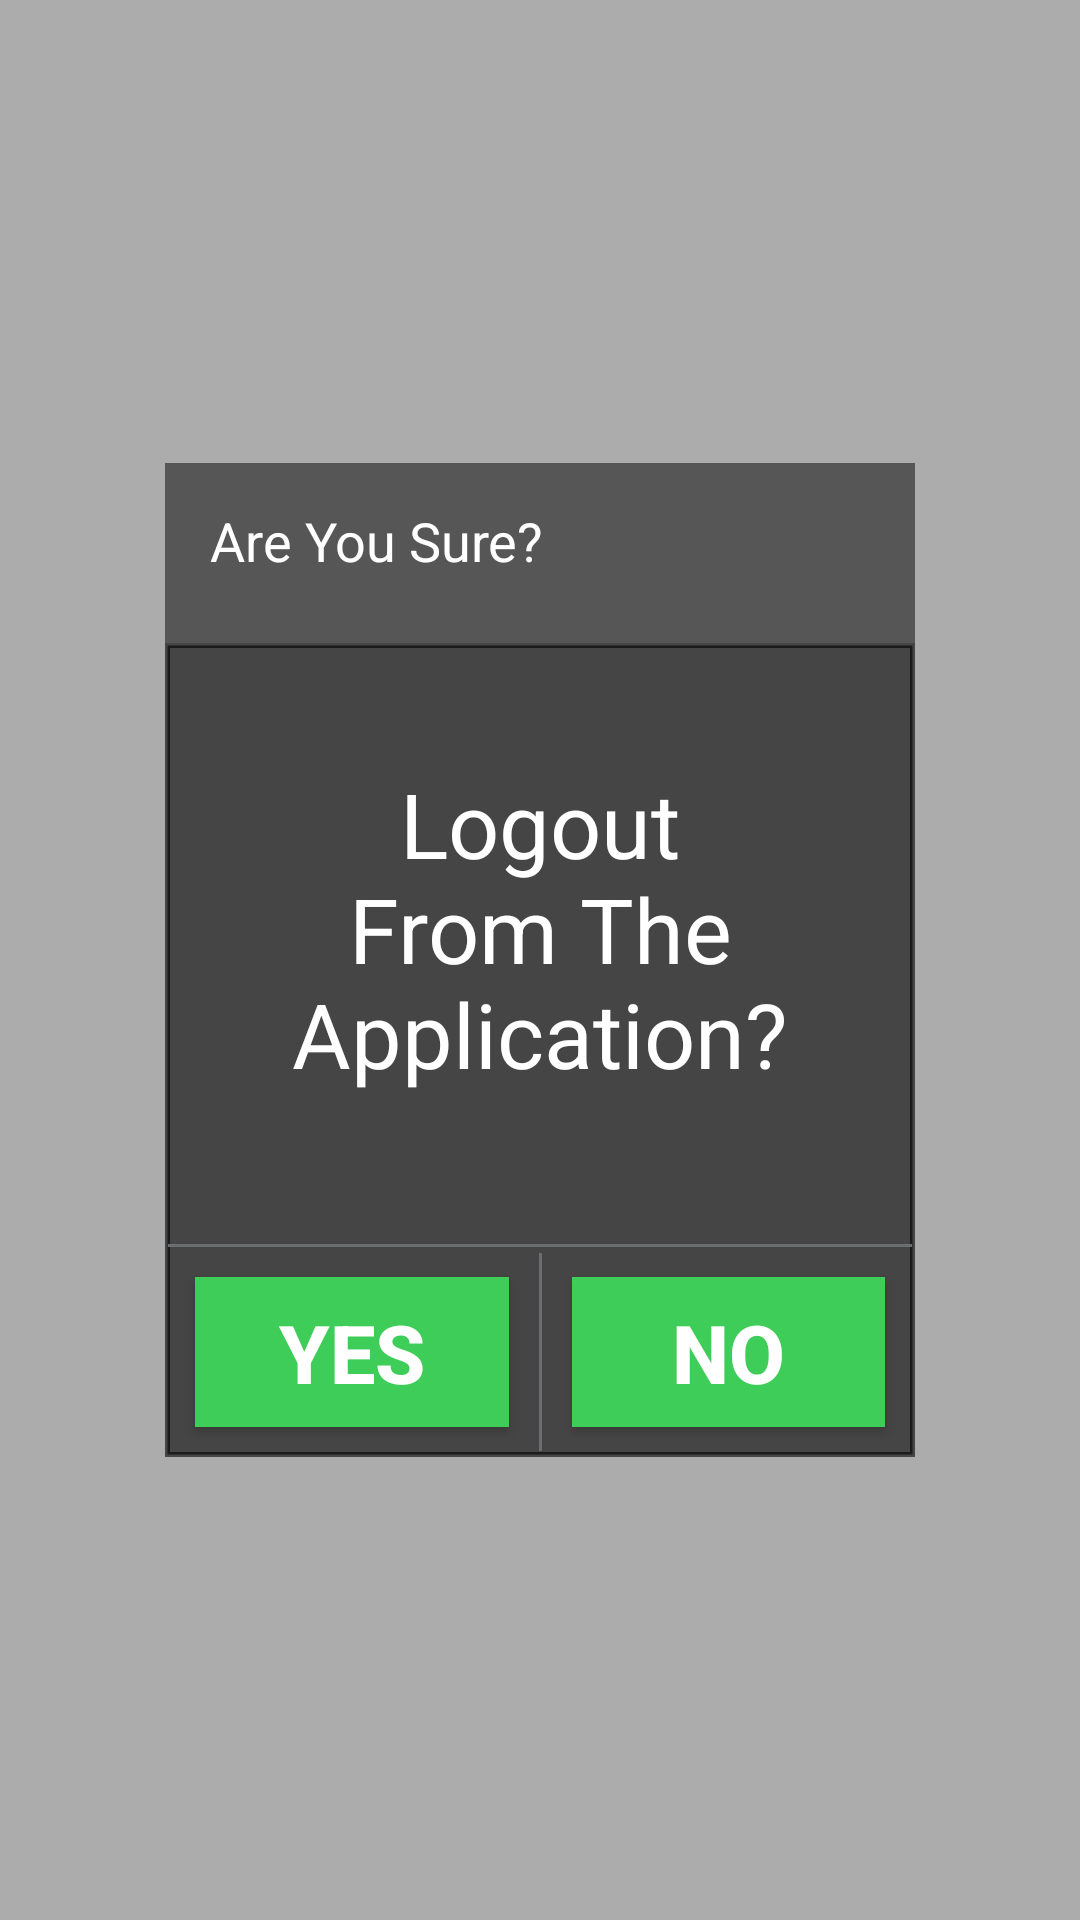

This screen was rendered from an Android layout file. Write that file and the resources it references.
<!-- AndroidManifest.xml: application theme AppTheme -->
<!-- res/layout/popup_logout_confirm.xml -->
<?xml version="1.0" encoding="utf-8"?>

<RelativeLayout xmlns:android="http://schemas.android.com/apk/res/android"
    android:layout_width="fill_parent"
    android:layout_height="fill_parent"
     >

    <View
        android:id="@+id/dummyview"
        android:layout_width="fill_parent"
        android:layout_height="fill_parent"
        android:background="#50000000" />

    <LinearLayout
        android:layout_width="fill_parent"
        android:layout_height="wrap_content"
        android:layout_centerInParent="true"
        android:orientation="vertical"
        android:padding="55dp" >

        <LinearLayout
            android:layout_width="fill_parent"
            android:layout_height="60dp"
            android:background="@drawable/table_header"
            android:gravity="center"
            android:orientation="horizontal"
            android:paddingBottom="13dp"
            android:paddingLeft="5dp"
            android:paddingRight="5dp"
            android:paddingTop="5dp" >



            <TextView
                android:id="@+id/txt_header_title"
                android:layout_width="match_parent"
                android:layout_height="match_parent"
                android:layout_marginLeft="10dp"
                android:gravity="left|center"
                android:text="Are You Sure?"
                android:textAppearance="?android:attr/textAppearanceMedium"
                android:textColor="@android:color/white" />
        </LinearLayout>

        <LinearLayout
            android:layout_width="fill_parent"
            android:layout_height="wrap_content"
            android:background="@drawable/bg_white_layout"
            android:orientation="vertical" >

            <LinearLayout
                android:layout_width="fill_parent"
                android:layout_height="wrap_content"
                android:layout_marginTop="20dp"
                android:orientation="horizontal"
                android:padding="20dp" >
   <TextView
                        android:id="@+id/txt_message"
                        android:layout_width="match_parent"
                        android:gravity="center"
                        android:textSize="30sp"
                        android:textColor="@android:color/white"
                        android:layout_height="wrap_content"
                        android:text="Logout From The Application?" />
            </LinearLayout>

            <View
                android:layout_width="fill_parent"
                android:layout_height="1dp"
                android:layout_marginTop="30dp"
                        android:layout_marginLeft="1dp"
                    android:layout_marginRight="1dp"
                android:background="@color/dark_gray" >
            </View>

            <LinearLayout
                android:layout_width="fill_parent"
                android:layout_height="wrap_content"
                android:gravity="center"
                android:orientation="horizontal" >

                <Button
                    android:id="@+id/yesbtn"
                    android:layout_width="250dp"
                    android:layout_height="50dp"
                    android:layout_margin="10dp"
                    android:layout_weight="0.01"
                    style="@style/ButtonStyle"
                    android:gravity="center"
                    android:text="Yes"
                    android:textColor="@android:color/white"
                    android:textSize="27sp" />

                <View
                    android:layout_width="1dp"
                    android:layout_marginTop="2dp"
                    android:layout_marginBottom="2dp"
                    android:layout_height="match_parent"
                    android:background="@color/dark_gray" >
                </View>

                <Button
                    android:id="@+id/nobtn"
                    android:layout_width="250dp"
                    android:layout_height="50dp"
                    android:layout_margin="10dp"
                    android:layout_weight="0.01"
                    style="@style/ButtonStyle"
                    android:gravity="center"
                    android:text="No"
                    android:textColor="@android:color/white"
                    android:textSize="27sp" />
            </LinearLayout>
        </LinearLayout>
    </LinearLayout>

</RelativeLayout>
<!-- resources referenced by this layout -->
<resources>
  <color name="dark_gray">#6b6e6f</color>
  <!-- drawable bg_white_layout (drawable) -->
  <?xml version="1.0" encoding="utf-8"?>
  
  <shape xmlns:android="http://schemas.android.com/apk/res/android"
      android:shape="rectangle" >
  
      <solid android:color="#98000000" >
      </solid>
  
      <stroke
          android:width="1.5dp"
          android:color="#99000000" />
  
  </shape>
  <!-- drawable table_header: png bitmap (drawable, 936 bytes) -->
  <style name="ButtonStyle">
          <item name="android:textStyle">bold</item>
          <item name="android:textSize">20sp</item>
          <item name="android:padding">3dp</item>
          <item name="android:textColor">@android:color/white</item>
          <item name="android:background">@color/colorLightGreen</item>
      </style>
  <style name="AppTheme" parent="Theme.AppCompat.Light.DarkActionBar">
          
          <item name="colorPrimary">@color/colorPrimary</item>
          <item name="colorPrimaryDark">@color/colorPrimaryDark</item>
          <item name="colorAccent">@color/colorAccent</item>
      </style>
  <color name="colorLightGreen">#3DCD58</color>
  <color name="colorPrimary">#008577</color>
  <color name="colorPrimaryDark">#00574B</color>
  <color name="colorAccent">#D81B60</color>
</resources>
